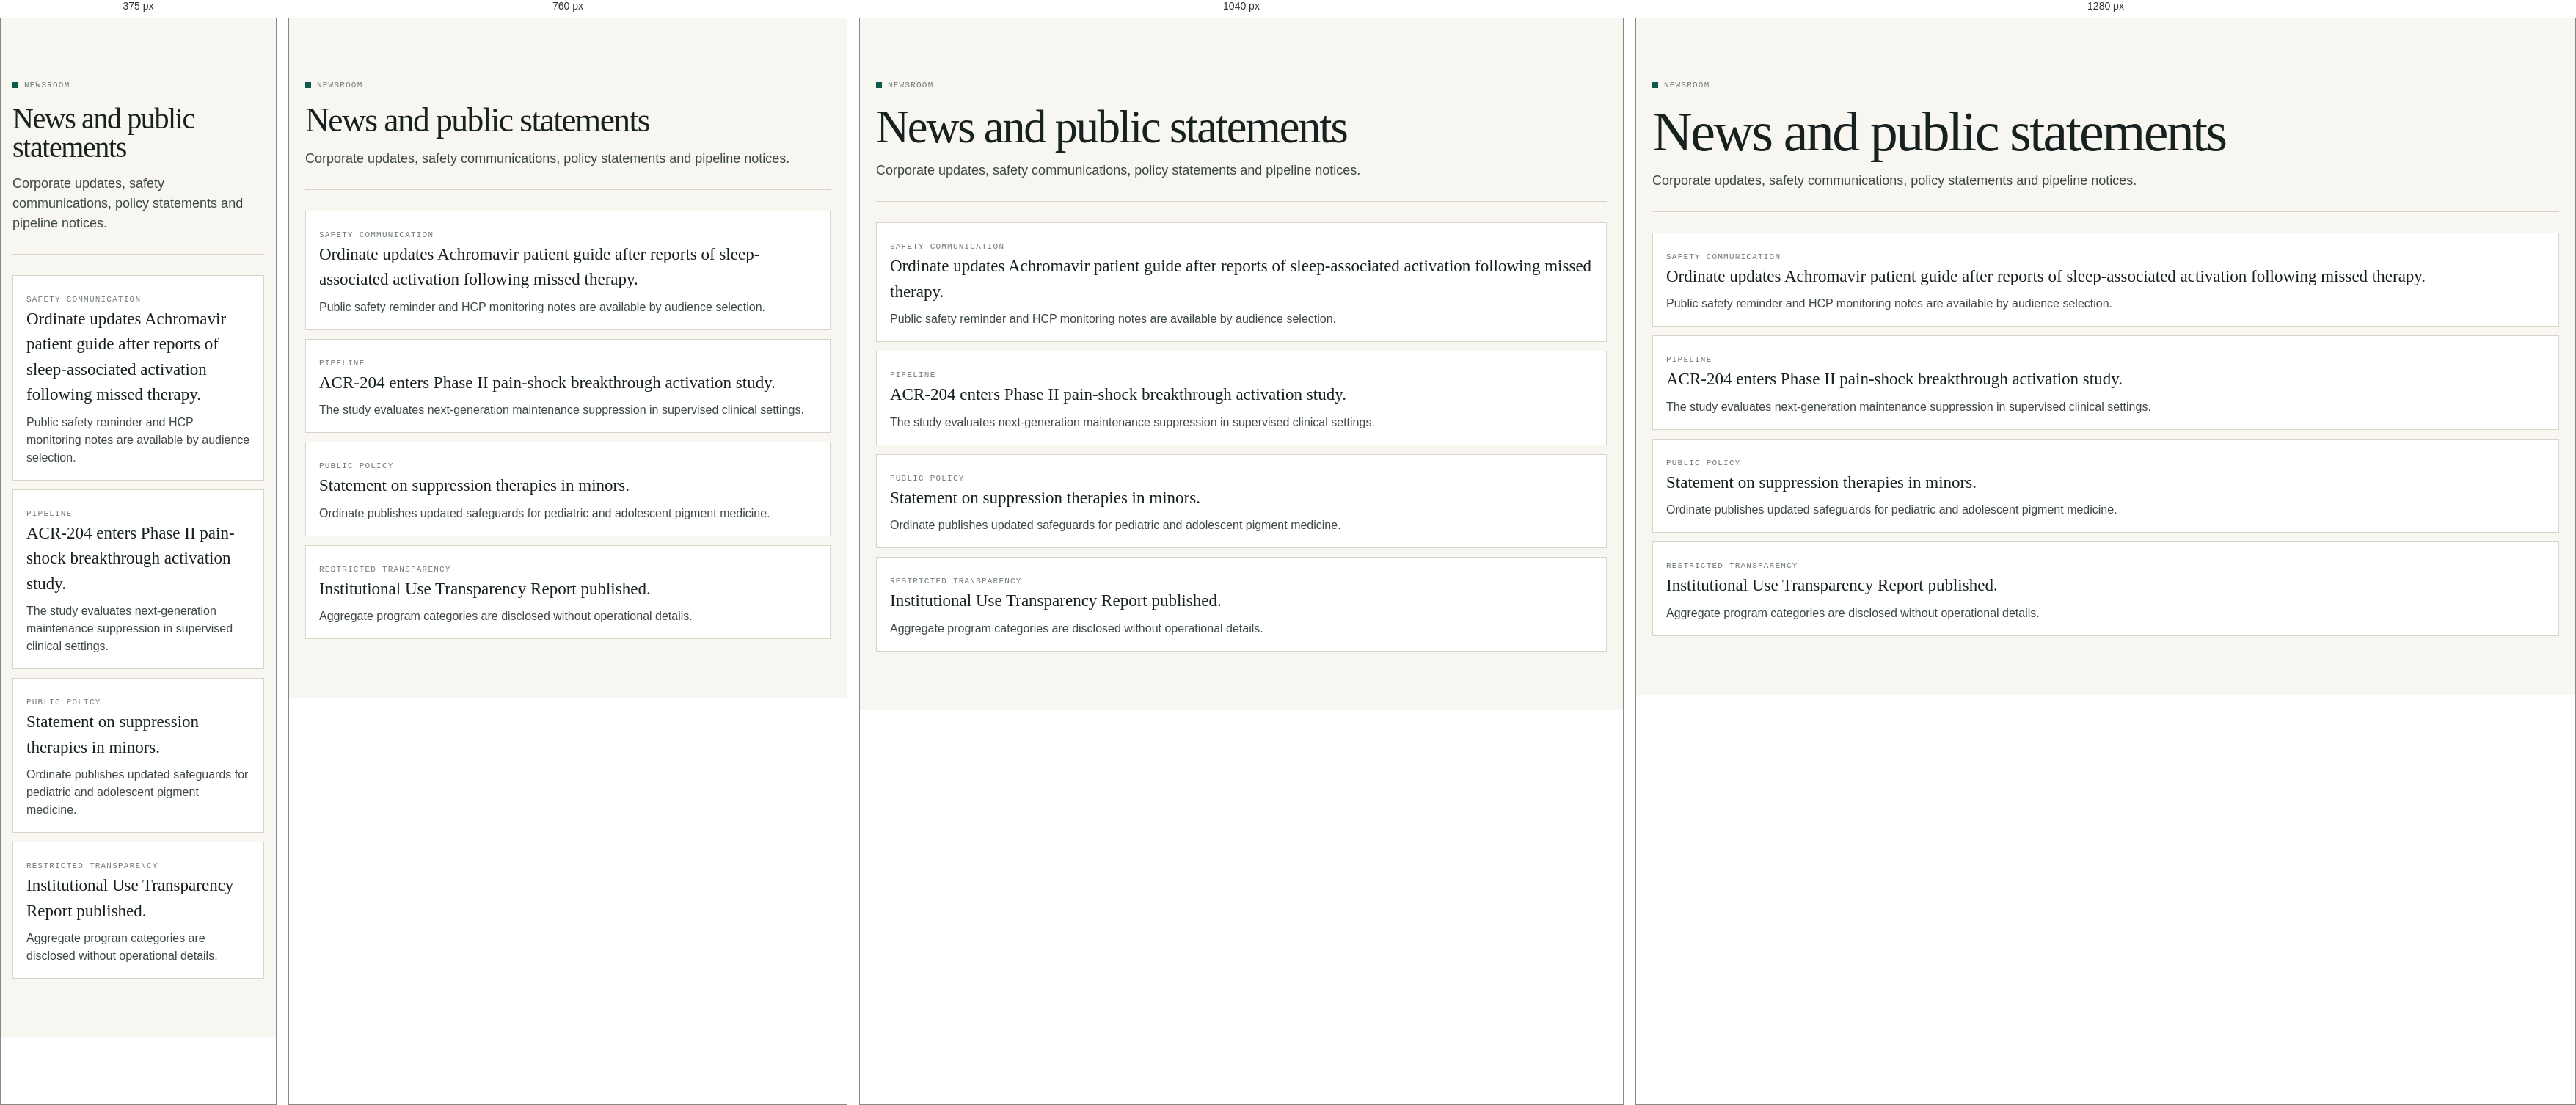
Rendered at 375 px, 760 px, 1040 px and 1280 px, left to right.

<!-- file: news.html -->
<!doctype html>
<html lang="en">
<head>
  <meta charset="utf-8">
  <meta name="viewport" content="width=device-width, initial-scale=1">
  <title>News | Ordinate Therapeutics</title>
  <link rel="stylesheet" href="styles.css">
  <script defer src="app.js"></script>
</head>
<body data-page="news">
  <div data-site-header></div>
  <main class="page">
    <header class="page-title">
      <div class="eyebrow">Newsroom</div>
      <h1>News and public statements</h1>
      <p>Corporate updates, safety communications, policy statements and pipeline notices.</p>
    </header>
    <section class="news-list">
      <article class="news-item"><span class="label">Safety communication</span><h3>Ordinate updates Achromavir patient guide after reports of sleep-associated activation following missed therapy.</h3><p>Public safety reminder and HCP monitoring notes are available by audience selection.</p></article>
      <article class="news-item"><span class="label">Pipeline</span><h3>ACR-204 enters Phase II pain-shock breakthrough activation study.</h3><p>The study evaluates next-generation maintenance suppression in supervised clinical settings.</p></article>
      <article class="news-item"><span class="label">Public policy</span><h3>Statement on suppression therapies in minors.</h3><p>Ordinate publishes updated safeguards for pediatric and adolescent pigment medicine.</p></article>
      <article class="news-item"><span class="label">Restricted transparency</span><h3>Institutional Use Transparency Report published.</h3><p>Aggregate program categories are disclosed without operational details.</p></article>
    </section>
  </main>
  <div data-site-footer></div>
</body>
</html>


/* @media block from styles.css */
@media (max-width: 1180px) {
  .nav-shell {
    grid-template-columns: auto auto;
  }

  .mobile-nav-button {
    display: inline-flex;
    justify-self: end;
  }

  .primary-nav,
  .utility-nav {
    grid-column: 1 / -1;
    justify-content: flex-start;
  }

  .site-header:not(.nav-open) .primary-nav,
  .site-header:not(.nav-open) .utility-nav {
    display: none;
  }
}

/* @media block from styles.css */
@media (max-width: 900px) {
  .hero,
  .product-detail-hero,
  .detail-layout,
  .split,
  .grid.cols-2,
  .grid.cols-3,
  .grid.cols-4,
  .section-title,
  .control-grid,
  .reg-strip-inner,
  .footer-grid {
    grid-template-columns: 1fr;
  }

  .hero {
    padding-top: 42px;
  }

  .coordinate-visual {
    min-height: 320px;
  }

  .audience-grid {
    grid-template-columns: 1fr;
  }

  .top-notice,
  .gate-head {
    flex-direction: column;
    align-items: flex-start;
  }
}

/* @media block from styles.css */
@media (max-width: 620px) {
  .page,
  .hero,
  .page-wide,
  .nav-shell,
  .footer-inner {
    padding-left: 16px;
    padding-right: 16px;
  }

  .product-detail-hero,
  .card,
  .panel,
  .callout-band {
    padding: 18px;
  }

  .meta-row {
    grid-template-columns: 1fr;
    gap: 4px;
  }

  .hero h1 {
    font-size: 46px;
  }
}